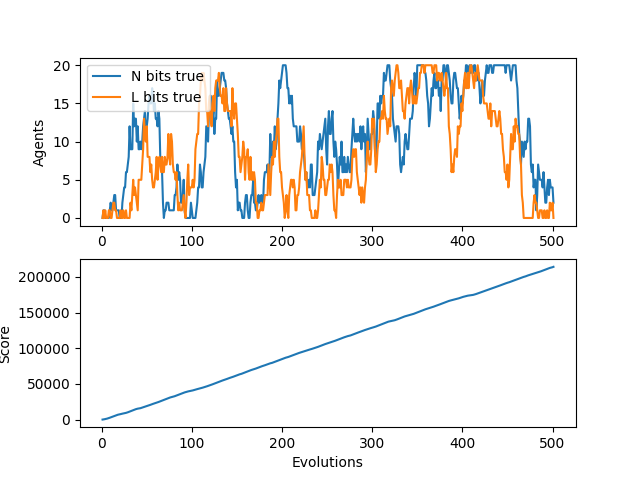

Source data for this figure (header and first rows):
N, L, score, idlePercent
0, 0, 15.0, 1.0
1, 1, 180.0, 0.67
1, 0, 440.0, 0.575
0, 1, 690.0, 0.55
0, 0, 940.0, 0.5375
0, 0, 1315, 0.48
0, 0, 1690, 0.4417
0, 1, 2115, 0.4
1, 1, 2590, 0.3563
2, 0, 3065, 0.3222
1, 0, 3540, 0.295
1, 1, 4015, 0.2727
2, 2, 4490, 0.2542
3, 2, 4980, 0.2362
3, 1, 5480, 0.2193
1, 1, 5980, 0.2047
1, 0, 6480, 0.1919
1, 0, 6795, 0.2024
1, 0, 7045, 0.2189
0, 0, 7295, 0.2337
0, 1, 7645, 0.237
0, 0, 8020, 0.2376
2, 0, 8285, 0.2482
3, 1, 8545, 0.2583
4, 0, 8805, 0.2675
4, 0, 9065, 0.276
6, 1, 9395, 0.2785
6, 0, 9770, 0.2774
7, 0, 10205, 0.2721
8, 0, 10705, 0.2628
12, 0, 11205, 0.254
9, 2, 11705, 0.2458
9, 1, 12205, 0.2381
9, 3, 12705, 0.2309
15, 5, 13205, 0.2241
12, 3, 13705, 0.2177
13, 4, 14145, 0.215
13, 3, 14610, 0.2111
10, 2, 15010, 0.2108
12, 1, 15305, 0.2159
9, 5, 15585, 0.2215
9, 5, 15750, 0.2324
10, 5, 15955, 0.241
9, 5, 16370, 0.2393
10, 7, 16770, 0.2384
12, 9, 17215, 0.2356
13, 13, 17655, 0.233
14, 11, 18080, 0.2313
11, 10, 18490, 0.2302
12, 12, 18885, 0.2298
13, 8, 19300, 0.2286
15, 8, 19720, 0.2273
16, 8, 20150, 0.2256
15, 6, 20650, 0.2213
15, 7, 21150, 0.2172
17, 5, 21650, 0.2133
16, 4, 22050, 0.213
14, 4, 22455, 0.2126
15, 5, 22760, 0.2157
13, 6, 23155, 0.2156
... 441 more rows
